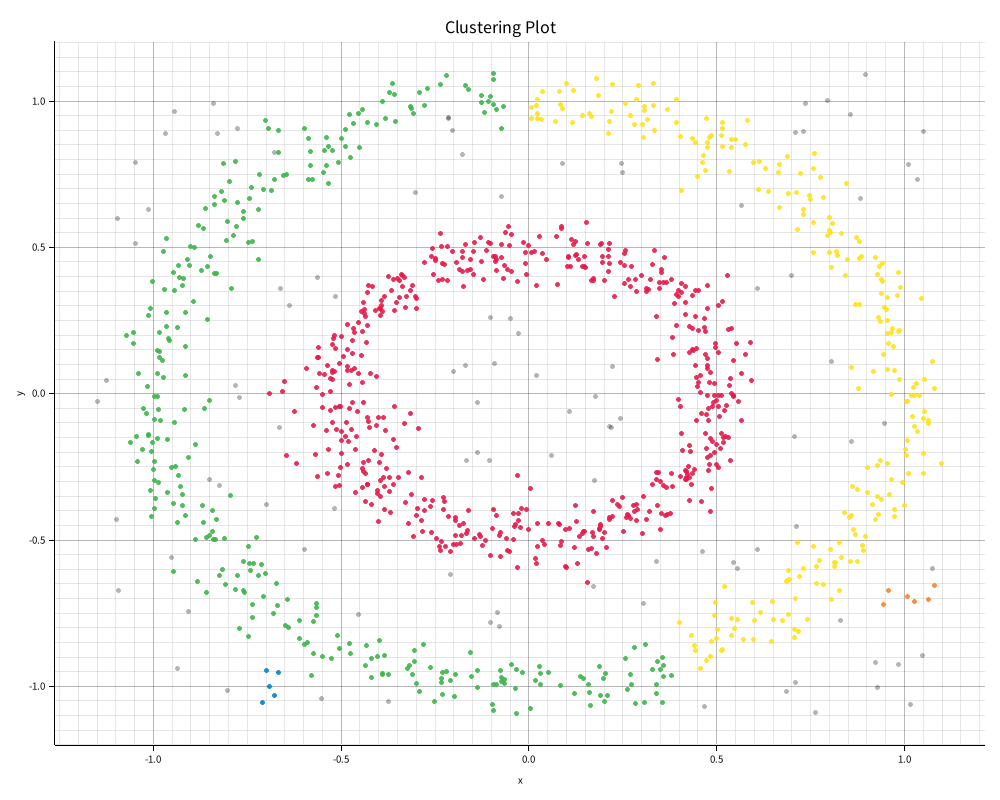

The table this chart was drawn from, first rows:
0, -0.25731424970637423, -0.3665780420800415
2, 0.8214, 0.4739
0, -0.3389, 0.4063
1, -0.3889, 0.9986
1, -0.4071, 0.9191
1, -0.965, 0.2765
0, 0.3882, 0.3072
0, 0.01924, -0.5811
2, 0.9422, 0.3827
1, -0.07337, -0.9688
0, 0.04116, -0.5145
0, 0.1061, 0.4665
0, -0.2312, 0.4455
0, -0.1489, 0.4088
1, -0.7448, -0.5817
0, 0.4372, 0.1484
0, -0.5178, 0.07587
0, -0.523, 0.1696
0, -0.441, 0.3109
0, 0.2826, 0.3894
0, -0.07357, 0.4658
1, -0.2199, -0.9509
0, 0.479, -0.09026
2, 0.3013, 0.921
0, -0.5147, 0.153
0, -0.3511, 0.3922
0, 0.09735, -0.4654
2, 0.3932, 1.005
0, -0.4309, -0.3097
0, 0.2127, 0.4926
1, -0.2288, -0.9514
2, 0.6901, 0.6851
0, 0.1569, -0.6467
1, 0.3388, -1.026
2, 0.4819, 0.8757
0, 0.187, -0.4593
2, 0.9457, 0.295
2, 0.006512, 0.9791
0, 0.4519, 0.2157
1, -0.8898, 0.4989
2, 0.9384, 0.3903
2, 0.8331, -0.5601
2, 0.5726, -0.8401
0, 0.148, -0.4709
2, 0.02405, 0.9391
2, 0.7855, -0.6506
1, -0.1027, 1.014
0, 0.3596, 0.3811
1, -0.9323, 0.4385
2, 0.4334, -0.8246
0, 0.4742, 0.292
0, 0.5308, 0.2196
1, -0.9014, 0.5029
1, -0.8725, 0.4199
1, -0.03287, -1.091
1, -0.5864, 0.8714
0, -0.4817, -0.1639
1, -0.9441, -0.09872
1, -1.053, 0.2095
0, 0.1496, 0.4324
1, -0.7075, 0.6971
... 1,139 more rows
